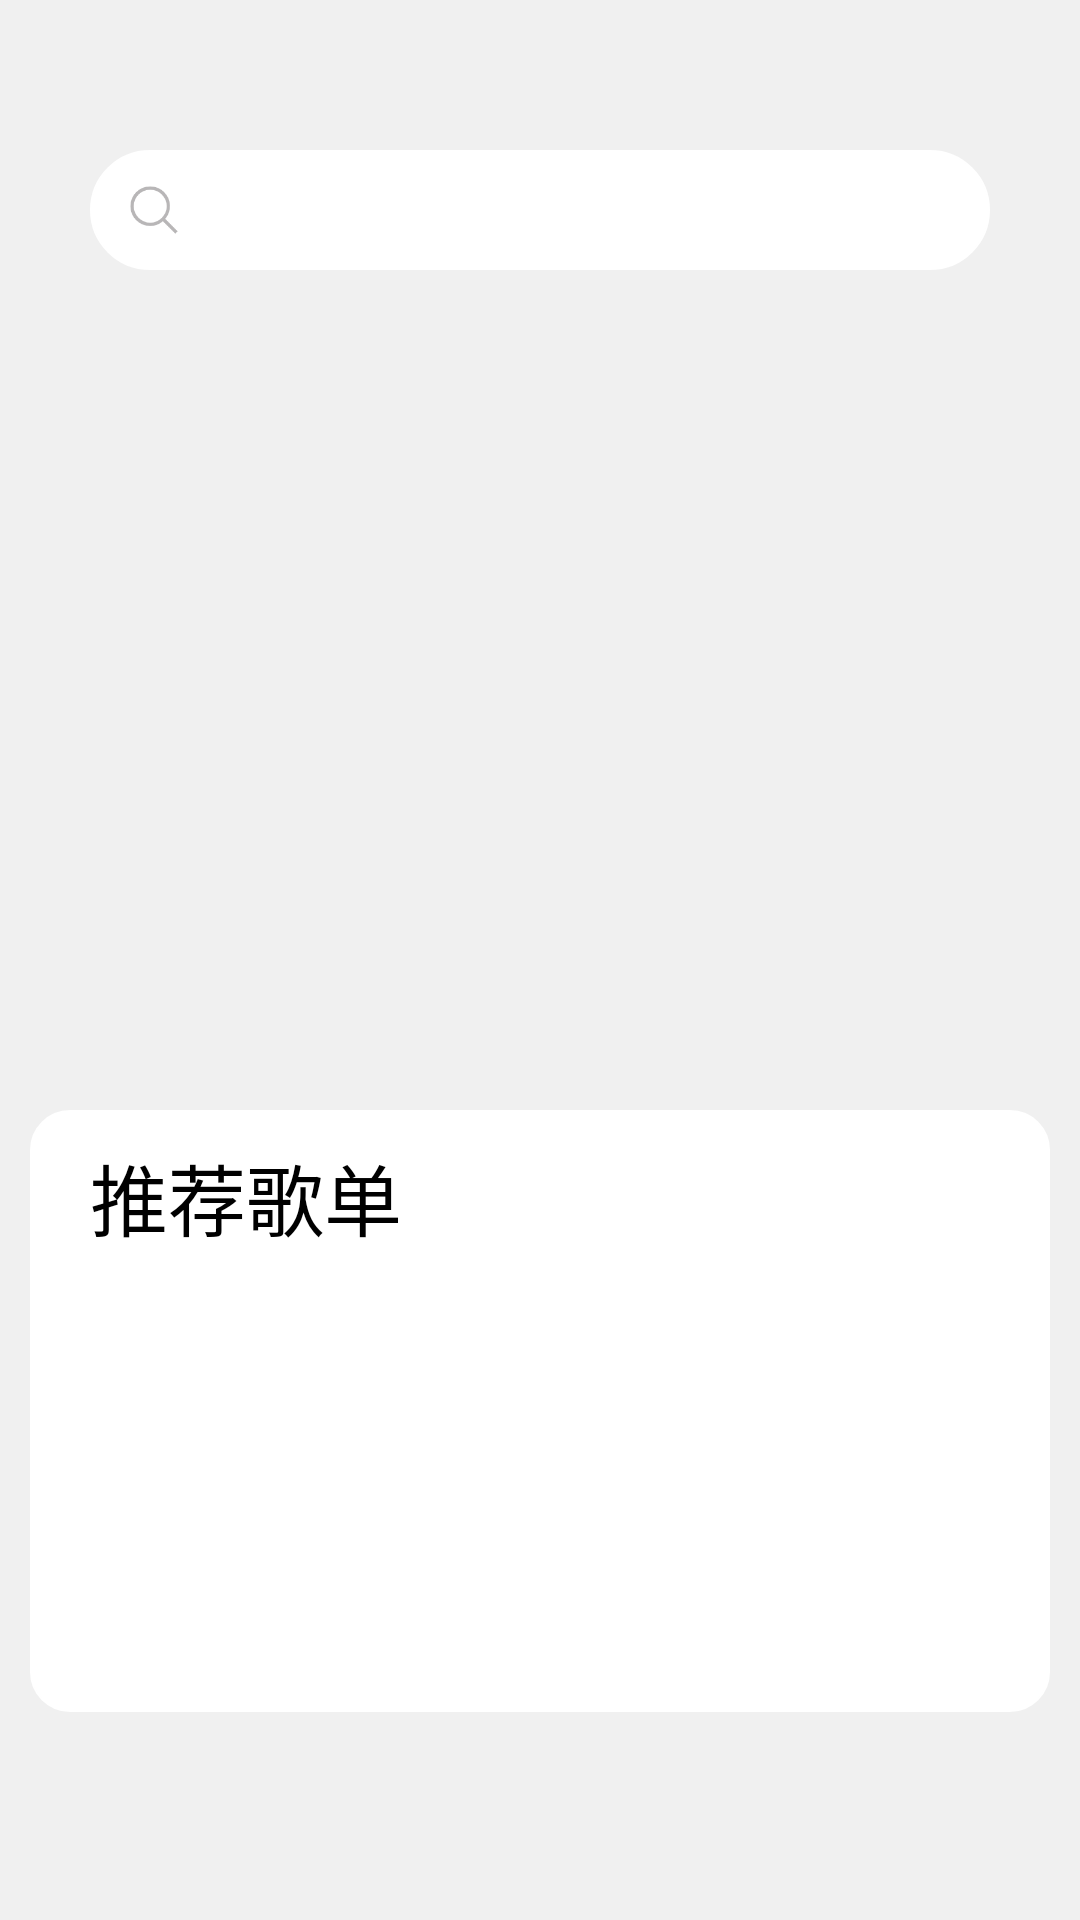

Layout XML and referenced resources for this Android screen:
<!-- AndroidManifest.xml: application theme Theme.Netease_Cloud_Music -->
<!-- res/layout/fragment_home_fragment.xml -->
<?xml version="1.0" encoding="utf-8"?>
<androidx.constraintlayout.widget.ConstraintLayout xmlns:android="http://schemas.android.com/apk/res/android"
    xmlns:tools="http://schemas.android.com/tools"
    android:layout_width="match_parent"
    android:layout_height="match_parent"
    xmlns:app="http://schemas.android.com/apk/res-auto"
    android:background="#F0F0F0"
    tools:context="fragment.Home_fragment">

    <LinearLayout
        android:id="@+id/search"
        android:layout_width="match_parent"
        android:layout_height="40dp"
        android:orientation="horizontal"
        android:background="@drawable/shape_button"
        android:layout_marginEnd="30dp"
        android:layout_marginStart="30dp"
        android:layout_marginTop="50dp"
        app:layout_constraintRight_toRightOf="parent"
        app:layout_constraintLeft_toLeftOf="parent"
        app:layout_constraintTop_toTopOf="parent">
        <ImageView
            android:layout_width="0dp"
            android:layout_height="match_parent"
            android:src="@drawable/icon_search_gray"
            android:layout_weight="1"/>

        <TextView
            android:layout_width="0dp"
            android:layout_height="match_parent"
            android:layout_weight="6"
            />

    </LinearLayout>

    <androidx.viewpager.widget.ViewPager
        android:id="@+id/viewpager"
        android:layout_width="match_parent"
        android:layout_height="250dp"
        android:layout_marginTop="10dp"
        android:layout_marginLeft="10dp"
        android:layout_marginRight="10dp"
        app:layout_constraintTop_toBottomOf="@id/search"
        app:layout_constraintRight_toRightOf="parent"
        app:layout_constraintLeft_toLeftOf="parent"/>

    <androidx.constraintlayout.widget.ConstraintLayout
        android:layout_width="match_parent"
        android:layout_height="wrap_content"
        android:layout_marginTop="20dp"
        android:layout_marginLeft="10dp"
        android:layout_marginRight="10dp"
        android:background="@drawable/shape_detail"
        app:layout_constraintTop_toBottomOf="@id/viewpager"
        app:layout_constraintLeft_toLeftOf="parent"
        app:layout_constraintRight_toRightOf="parent">
        <TextView
            android:id="@+id/recommended"
            android:layout_width="wrap_content"
            android:layout_height="wrap_content"
            android:text="推荐歌单"
            android:textColor="#000"
            android:textSize="26sp"
            android:layout_marginTop="10dp"
            android:layout_marginStart="20dp"
            app:layout_constraintTop_toTopOf="parent"
            app:layout_constraintLeft_toLeftOf="parent"/>
        <ImageView
            android:id="@+id/recommended_1"
            android:layout_width="85dp"
            android:layout_height="85dp"
            android:layout_marginTop="20dp"
            app:layout_constraintTop_toBottomOf="@id/recommended"
            app:layout_constraintLeft_toLeftOf="@id/recommended"/>
        <ImageView
            android:id="@+id/recommended_2"
            android:layout_width="85dp"
            android:layout_height="85dp"
            android:layout_marginTop="20dp"
            app:layout_constraintTop_toBottomOf="@id/recommended"
            app:layout_constraintLeft_toLeftOf="parent"
            app:layout_constraintRight_toRightOf="parent"/>
        <ImageView
            android:id="@+id/recommended_3"
            android:layout_width="85dp"
            android:layout_height="85dp"
            android:layout_marginTop="20dp"
            android:layout_marginEnd="20dp"
            app:layout_constraintTop_toBottomOf="@id/recommended"
            app:layout_constraintRight_toRightOf="parent"/>
        <TextView
            android:id="@+id/text_1"
            android:layout_width="85dp"
            android:layout_height="wrap_content"
            android:layout_marginTop="10dp"
            android:textColor="#000"
            android:textSize="13sp"
            android:maxLines="2"
            app:layout_constraintTop_toBottomOf="@id/recommended_1"
            app:layout_constraintLeft_toLeftOf="@id/recommended_1"/>
        <TextView
            android:id="@+id/text_2"
            android:layout_width="85dp"
            android:layout_height="wrap_content"
            android:layout_marginTop="10dp"
            android:textColor="#000"
            android:textSize="13sp"
            android:maxLines="2"
            android:layout_marginBottom="20dp"
            app:layout_constraintBottom_toBottomOf="parent"
            app:layout_constraintTop_toBottomOf="@id/recommended_2"
            app:layout_constraintLeft_toLeftOf="@id/recommended_2"/>
        <TextView
            android:id="@+id/text_3"
            android:layout_width="85dp"
            android:layout_height="wrap_content"
            android:layout_marginTop="10dp"
            android:textSize="13sp"
            android:maxLines="2"
            android:textColor="#000"
            app:layout_constraintTop_toBottomOf="@id/recommended_3"
            app:layout_constraintLeft_toLeftOf="@id/recommended_3"/>


    </androidx.constraintlayout.widget.ConstraintLayout>

</androidx.constraintlayout.widget.ConstraintLayout>
<!-- resources referenced by this layout -->
<resources>
  <!-- drawable icon_search_gray: png bitmap (drawable, 4498 bytes) -->
  <!-- drawable shape_button (drawable) -->
  <?xml version="1.0" encoding="utf-8"?>
  <shape xmlns:android="http://schemas.android.com/apk/res/android"
      android:shape="rectangle">
      <solid android:color="#fff"/>
      <corners android:radius="20dp"/>
      <stroke android:width="2px" android:color="#FFF"/>
  
  </shape>
  <!-- drawable shape_detail (drawable) -->
  <?xml version="1.0" encoding="utf-8"?>
  <shape xmlns:android="http://schemas.android.com/apk/res/android"
      android:shape="rectangle">
      <solid android:color="#fff"/>
      <corners android:radius="13dp"/>
      <stroke android:width="2px" android:color="#FFF"/>
  </shape>
  <style name="Theme.Netease_Cloud_Music" parent="Theme.AppCompat.NoActionBar">
  
  
          
          <item name="colorPrimary">@color/purple_500</item>
          <item name="colorPrimaryVariant">@color/purple_700</item>
          <item name="colorOnPrimary">@color/white</item>
          
          <item name="colorSecondary">@color/teal_200</item>
          <item name="colorSecondaryVariant">@color/teal_700</item>
          <item name="colorOnSecondary">@color/black</item>
          
          <item name="android:statusBarColor" tools:targetApi="l">?attr/colorPrimaryVariant</item>
          
      </style>
  <!-- not gathered from this repository: default colours our renderer supplied (Android Studio template values) -->
  <color name="purple_500">#FF6200EE</color>
  <color name="purple_700">#FF3700B3</color>
  <color name="teal_200">#FF03DAC5</color>
  <color name="teal_700">#FF018786</color>
  <color name="black">#FF000000</color>
  <color name="white">#FFFFFFFF</color>
</resources>
